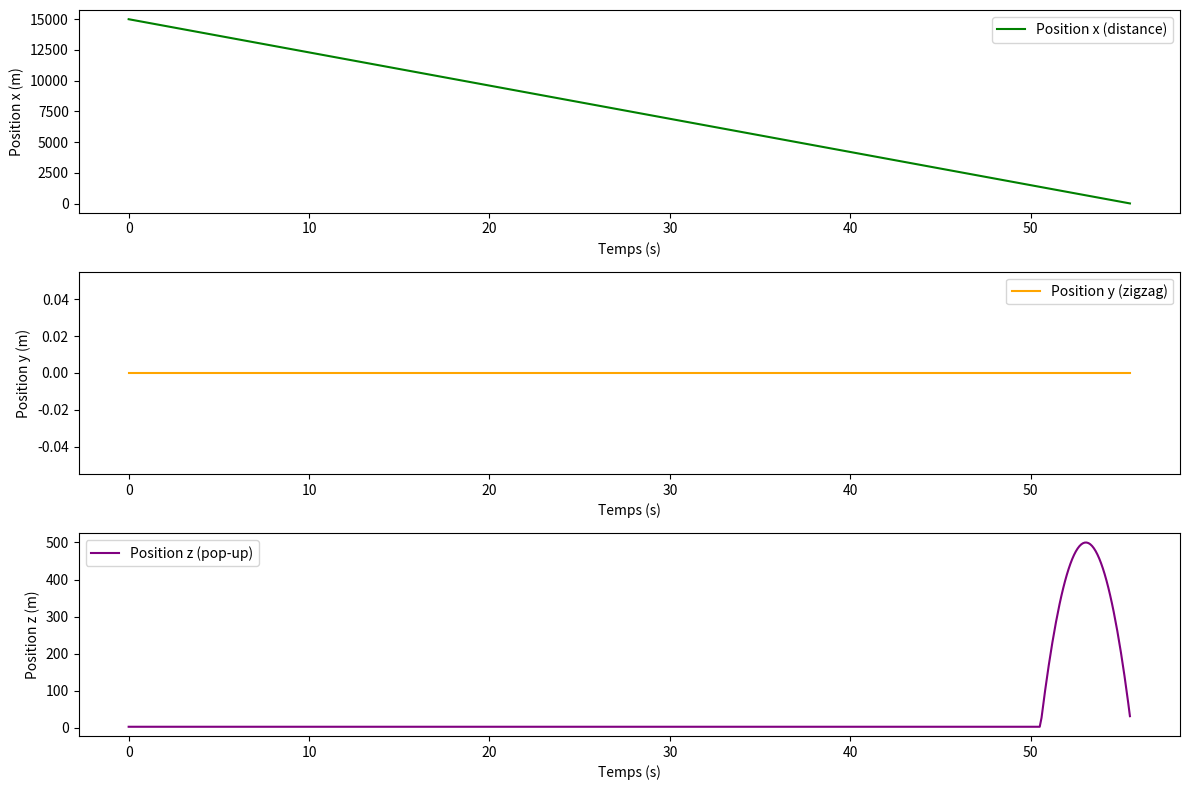
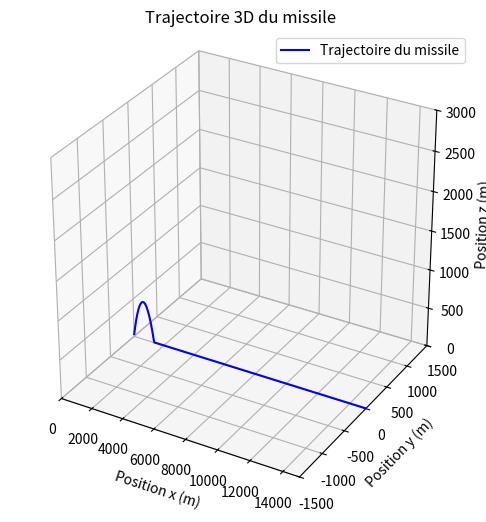
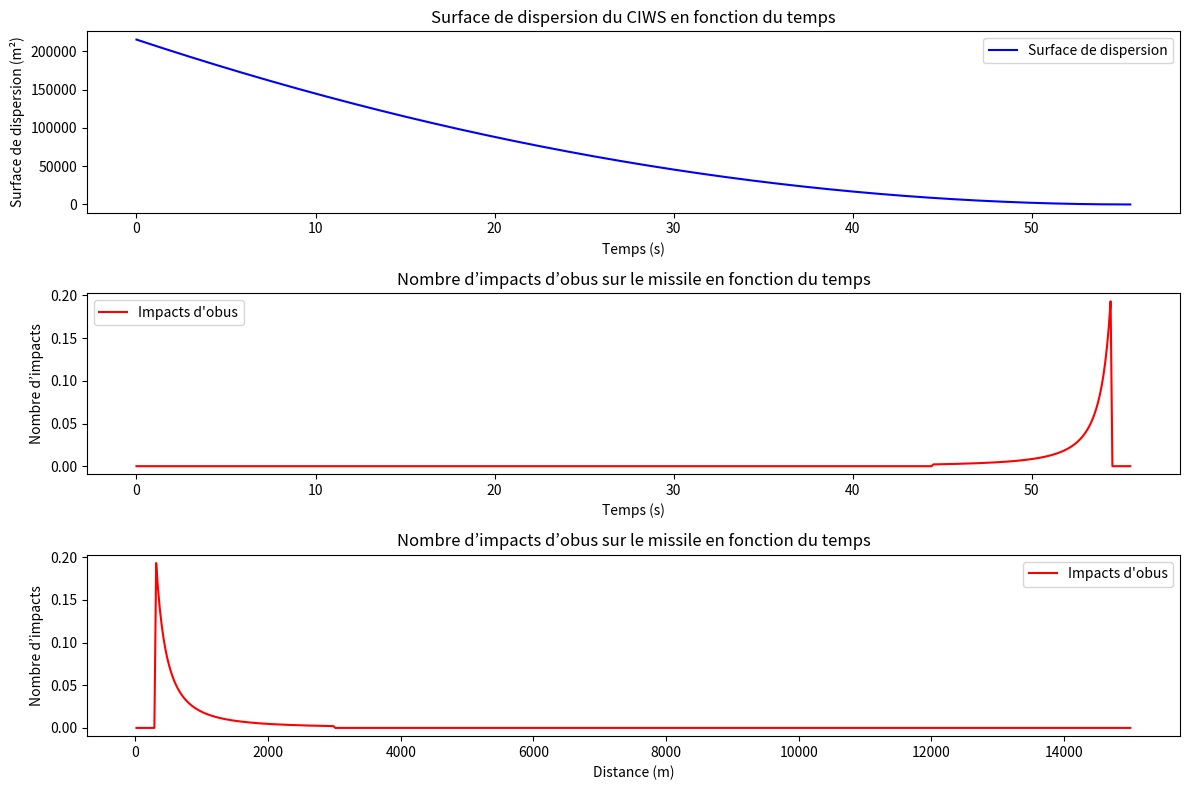

Python code for these plots, in order:
import math
import matplotlib.pyplot as plt
from mpl_toolkits.mplot3d import Axes3D

# Données du missile
vitesse_missile = 0.27  # Vitesse du missile en km/s (Mach 0.8)
Surface_missile = 6 * 0.4  # Surface de la cible (6m x 0.4m)
distance_initiale = 15000  # Portée initiale en mètres (15 km)
distance_zigzag_start = 6000  # Distance de début du zigzag à partir de la cible
distance_zigzag_total = 6000  # Distance totale de zigzag en mètres
period_distance = 3000  # Distance d'une période complète de zigzag
g_max = 25  # Manœuvrabilité latérale maximale en termes de "g"
temps_pop_up_avant_impact = 5  # Temps avant l'impact pour déclencher le pop-up (en secondes)
altitude_max = 500  # Altitude maximale atteinte lors du pop-up (500 m)
altitude_missile = 3  # Altitude du missile avant le pop-up (3 m)
altitude_impact = 10  # Altitude d'impact (10 m)

# Données du CIWS
cadence_tir = 4500  # Cadence de tir en obus par minute
cadence_tir_par_seconde = cadence_tir / 60  # Cadence de tir en obus par seconde
vitesse_obus = 1000  # Vitesse des obus en m/s
distance_max_CIWS = 3000  # Portée max en mètres
distance_min_CIWS = 300  # Portée min en mètres
angle_dispersion_deg = 1  # Angle de dispersion du tir en degrés

# Conversion des unités
vitesse_missile_m_s = vitesse_missile * 1000  # Vitesse du missile en m/s
g = 9.81  # Accélération gravitationnelle en m/s^2

# Calcul de la durée totale et des périodes de zigzag
temps_total = distance_initiale / vitesse_missile_m_s
temps_zigzag_total = distance_zigzag_total / vitesse_missile_m_s


# Calcul de l'amplitude du zigzag en fonction de g_max
def calculer_amplitude(g_max, vitesse_missile_m_s, period_distance):
    T = period_distance / vitesse_missile_m_s  # Temps pour parcourir une période complète
    return (g_max * g * T ** 2) / (4 * math.pi ** 2)


amplitude_zigzag = calculer_amplitude(g_max, vitesse_missile_m_s, period_distance)


# Fonction pour calculer la position du missile
def position_missile(temps, amplitude_zigzag, period_distance, temps_pop_up_avant_impact, temps_total, mode_vol):
    # Distance restante
    distance_covered = vitesse_missile_m_s * temps
    distance_missile = distance_initiale - distance_covered

    # Mouvement en Y (zigzag) selon le mode
    if mode_vol == "Vol direct":
        y_missile = 0  # Pas de variation en Y
    elif mode_vol == "Vol manœuvrant":
        # Zigzag commence 6 km avant la cible
        if distance_missile <= distance_zigzag_start:
            distance_zigzag = distance_zigzag_start - distance_missile
            y_missile = amplitude_zigzag * math.sin(2 * math.pi * distance_zigzag / period_distance)
        else:
            y_missile = 0
    elif mode_vol == "Vol avec Pop-up":
        y_missile = 0  # Pas de variation en Y
    elif mode_vol == "Vol avec Zigzag et Pop-up":
        temps_restant = temps_total - temps
        if temps_restant > temps_pop_up_avant_impact:
            distance_pop_up = temps_pop_up_avant_impact * vitesse_missile_m_s
            if distance_missile <= distance_zigzag_start + distance_pop_up:
                distance_zigzag = distance_zigzag_start + distance_pop_up - distance_missile
                y_missile = amplitude_zigzag * math.sin(2 * math.pi * distance_zigzag / period_distance)
            else:
                y_missile = 0
        else:
            y_missile = 0

    # Mouvement en Z (altitude) selon le mode de vol
    if mode_vol == "Vol direct":
        z_missile = altitude_missile
    elif mode_vol == "Vol manœuvrant":
        z_missile = altitude_missile
    elif mode_vol == "Vol avec Pop-up":
        temps_restant = temps_total - temps
        if temps_restant <= temps_pop_up_avant_impact:
            temps_milieu = temps_pop_up_avant_impact / 2
            z_missile = (
                    (altitude_max - altitude_impact) * (-4 / (temps_pop_up_avant_impact ** 2)) *
                    (temps_restant - temps_milieu) ** 2 + altitude_max
            )
        else:
            z_missile = altitude_missile
    elif mode_vol == "Vol avec Zigzag et Pop-up":
        temps_restant = temps_total - temps
        if temps_restant > temps_pop_up_avant_impact:
            z_missile = altitude_missile
        else:
            temps_milieu = temps_pop_up_avant_impact / 2
            z_missile = (
                    (altitude_max - altitude_impact) * (-4 / (temps_pop_up_avant_impact ** 2)) *
                    (temps_restant - temps_milieu) ** 2 + altitude_max
            )

    return y_missile, z_missile


# Fonctions du CIWS
def rayon_dispersion(distance, angle_deg):
    angle_rad = math.radians(angle_deg)
    return math.tan(angle_rad) * distance

def surface_dispersion(rayon):
    return math.pi * rayon ** 2

def nombre_obus_tires(cadence_tir_par_seconde, temps):
    return cadence_tir_par_seconde * temps

# Simulation du tir du CIWS et impact
def simulation_CIWS(pas_temps, distance_missile, cadence_tir_par_seconde):
    if distance_min_CIWS <= distance_missile <= distance_max_CIWS:
        rayon_cible = rayon_dispersion(distance_missile, angle_dispersion_deg)
        surface_cible = surface_dispersion(rayon_cible)
        obus_tires = cadence_tir_par_seconde * pas_temps  # Obus tirés pendant le pas de temps
        densite_obus = obus_tires / surface_cible
        obus_touches = densite_obus * Surface_missile
        return obus_touches
    return 0

# Simulation
pas_temps = 0.1
mode_vol = "Vol avec Pop-up"

temps_list, x_pos_list, y_pos_list, z_pos_list, obus_impactes = [], [], [], [], 0
surface_dispersion_list = []
obus_touches_list = []
temps, distance_missile = 0, distance_initiale

while distance_missile > 0:
    y_missile, z_missile = position_missile(temps, amplitude_zigzag, period_distance, temps_pop_up_avant_impact, temps_total, mode_vol)
    obus_touches = simulation_CIWS(pas_temps, distance_missile, cadence_tir_par_seconde)
    obus_impactes += obus_touches

    # Calcul de la surface de dispersion
    rayon_cible = rayon_dispersion(distance_missile, angle_dispersion_deg)
    surface_disp = surface_dispersion(rayon_cible)

    # Stockage des données
    surface_dispersion_list.append(surface_disp)
    obus_touches_list.append(obus_touches)

    # Mise à jour des listes de positions et du temps
    temps_list.append(temps)
    x_pos_list.append(distance_missile)
    y_pos_list.append(y_missile)
    z_pos_list.append(z_missile)

    distance_missile -= vitesse_missile_m_s * pas_temps
    temps += pas_temps

# Graphique de la trajectoire et dispersion du CIWS
plt.figure(figsize=(12, 8))
plt.subplot(3, 1, 1)
plt.plot(temps_list, x_pos_list, label="Position x (distance)", color='green')
plt.xlabel('Temps (s)')
plt.ylabel('Position x (m)')
plt.legend()

plt.subplot(3, 1, 2)
plt.plot(temps_list, y_pos_list, label="Position y (zigzag)", color='orange')
plt.xlabel('Temps (s)')
plt.ylabel('Position y (m)')
plt.legend()

plt.subplot(3, 1, 3)
plt.plot(temps_list, z_pos_list, label="Position z (pop-up)", color='purple')
plt.xlabel('Temps (s)')
plt.ylabel('Position z (m)')
plt.legend()

plt.tight_layout()
plt.show()

# Affichage 3D de la trajectoire
fig = plt.figure(figsize=(10, 6))
ax = fig.add_subplot(111, projection='3d')
ax.plot(x_pos_list, y_pos_list, z_pos_list, label='Trajectoire du missile', color='blue')
ax.set_xlim(0, distance_initiale)
ax.set_ylim(-1500, 1500)
ax.set_zlim(0, 3000)
ax.set_box_aspect([1, 1, 1])
ax.set_xlabel('Position x (m)')
ax.set_ylabel('Position y (m)')
ax.set_zlabel('Position z (m)')
ax.set_title("Trajectoire 3D du missile")
ax.legend()
plt.show()

# Figure de la surface de dispersion et des impacts d'obus
plt.figure(figsize=(12, 8))

# Surface de dispersion en fonction du temps
plt.subplot(3, 1, 1)
plt.plot(temps_list, surface_dispersion_list, label="Surface de dispersion", color='blue')
plt.xlabel('Temps (s)')
plt.ylabel('Surface de dispersion (m²)')
plt.title('Surface de dispersion du CIWS en fonction du temps')
plt.legend()

# Nombre d'impacts d'obus en fonction du temps
plt.subplot(3, 1, 2)
plt.plot(temps_list, obus_touches_list, label="Impacts d'obus", color='red')
plt.xlabel('Temps (s)')
plt.ylabel('Nombre d’impacts')
plt.title('Nombre d’impacts d’obus sur le missile en fonction du temps')
plt.legend()

plt.subplot(3, 1, 3)
plt.plot(x_pos_list, obus_touches_list, label="Impacts d'obus", color='red')
plt.xlabel('Distance (m)')
plt.ylabel('Nombre d’impacts')
plt.title('Nombre d’impacts d’obus sur le missile en fonction du temps')
plt.legend()

plt.tight_layout()
plt.show()

print(f"Nombre total d'obus impactant le missile : {obus_impactes}")


